Image classification data set "trash_cls_dataset" (leexymon/YOLO-GARBAGE on GitHub). Class labels (6): cardboard, glass, metal, paper, plastic, trash.

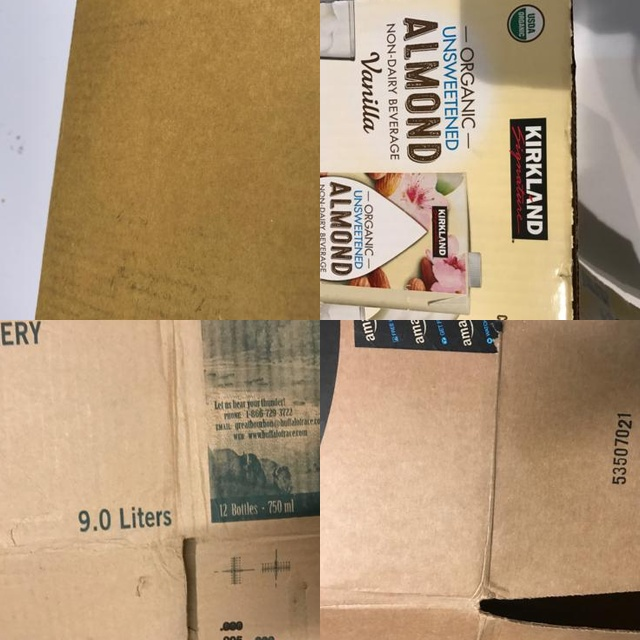
Label: cardboard

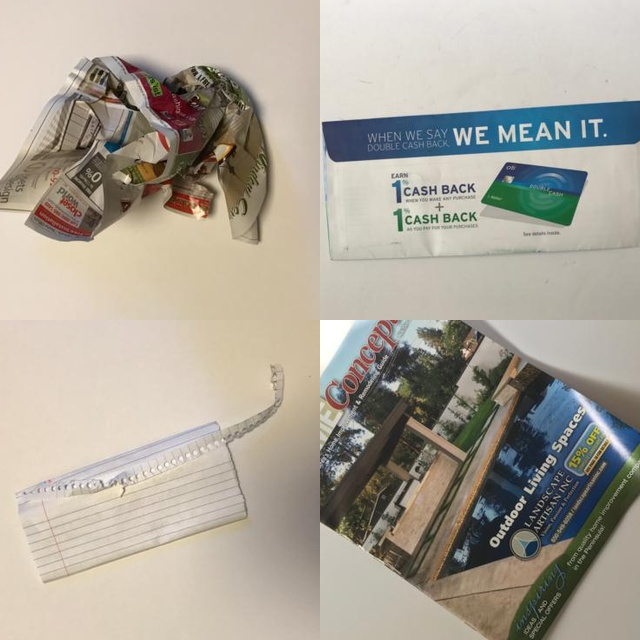
Label: paper

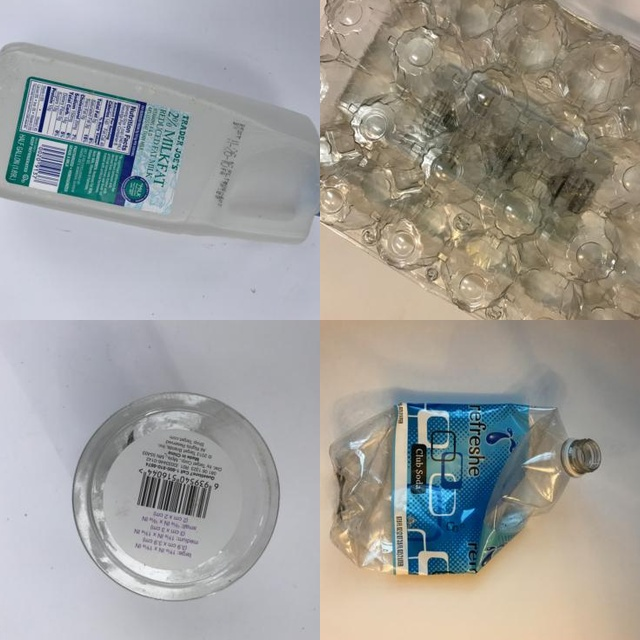
Label: plastic

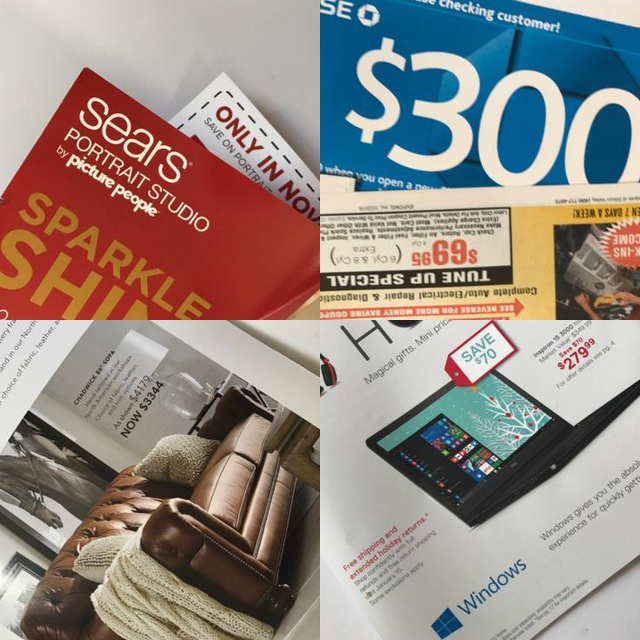
Label: paper

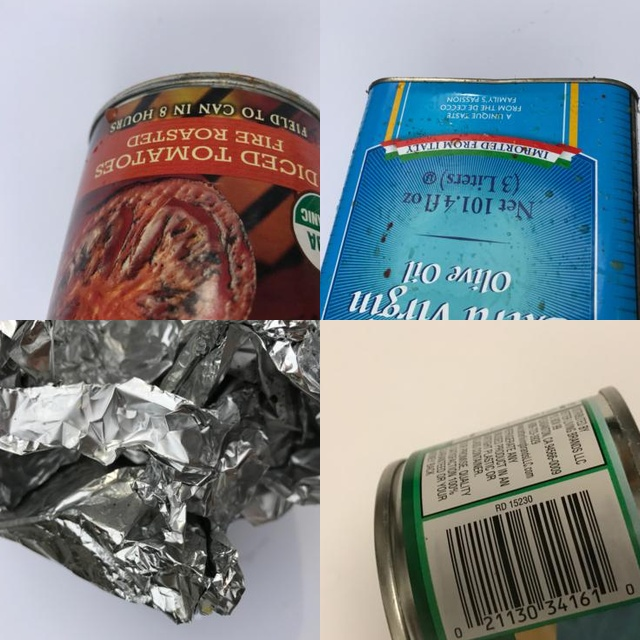
Label: metal

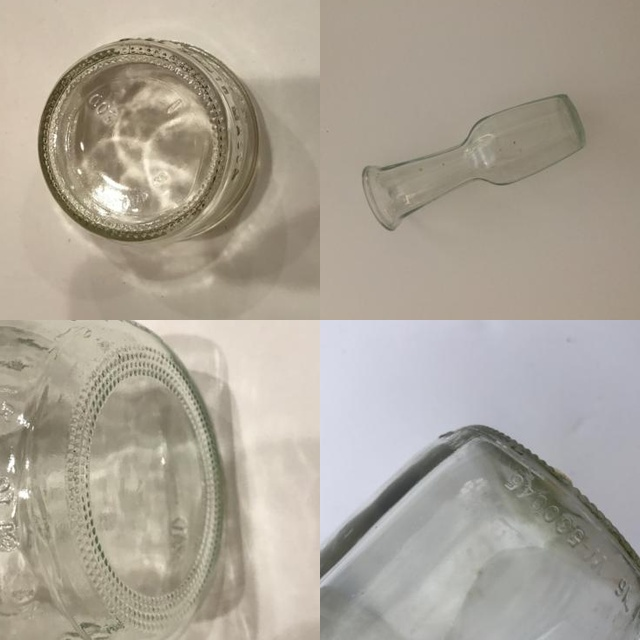
Label: glass
